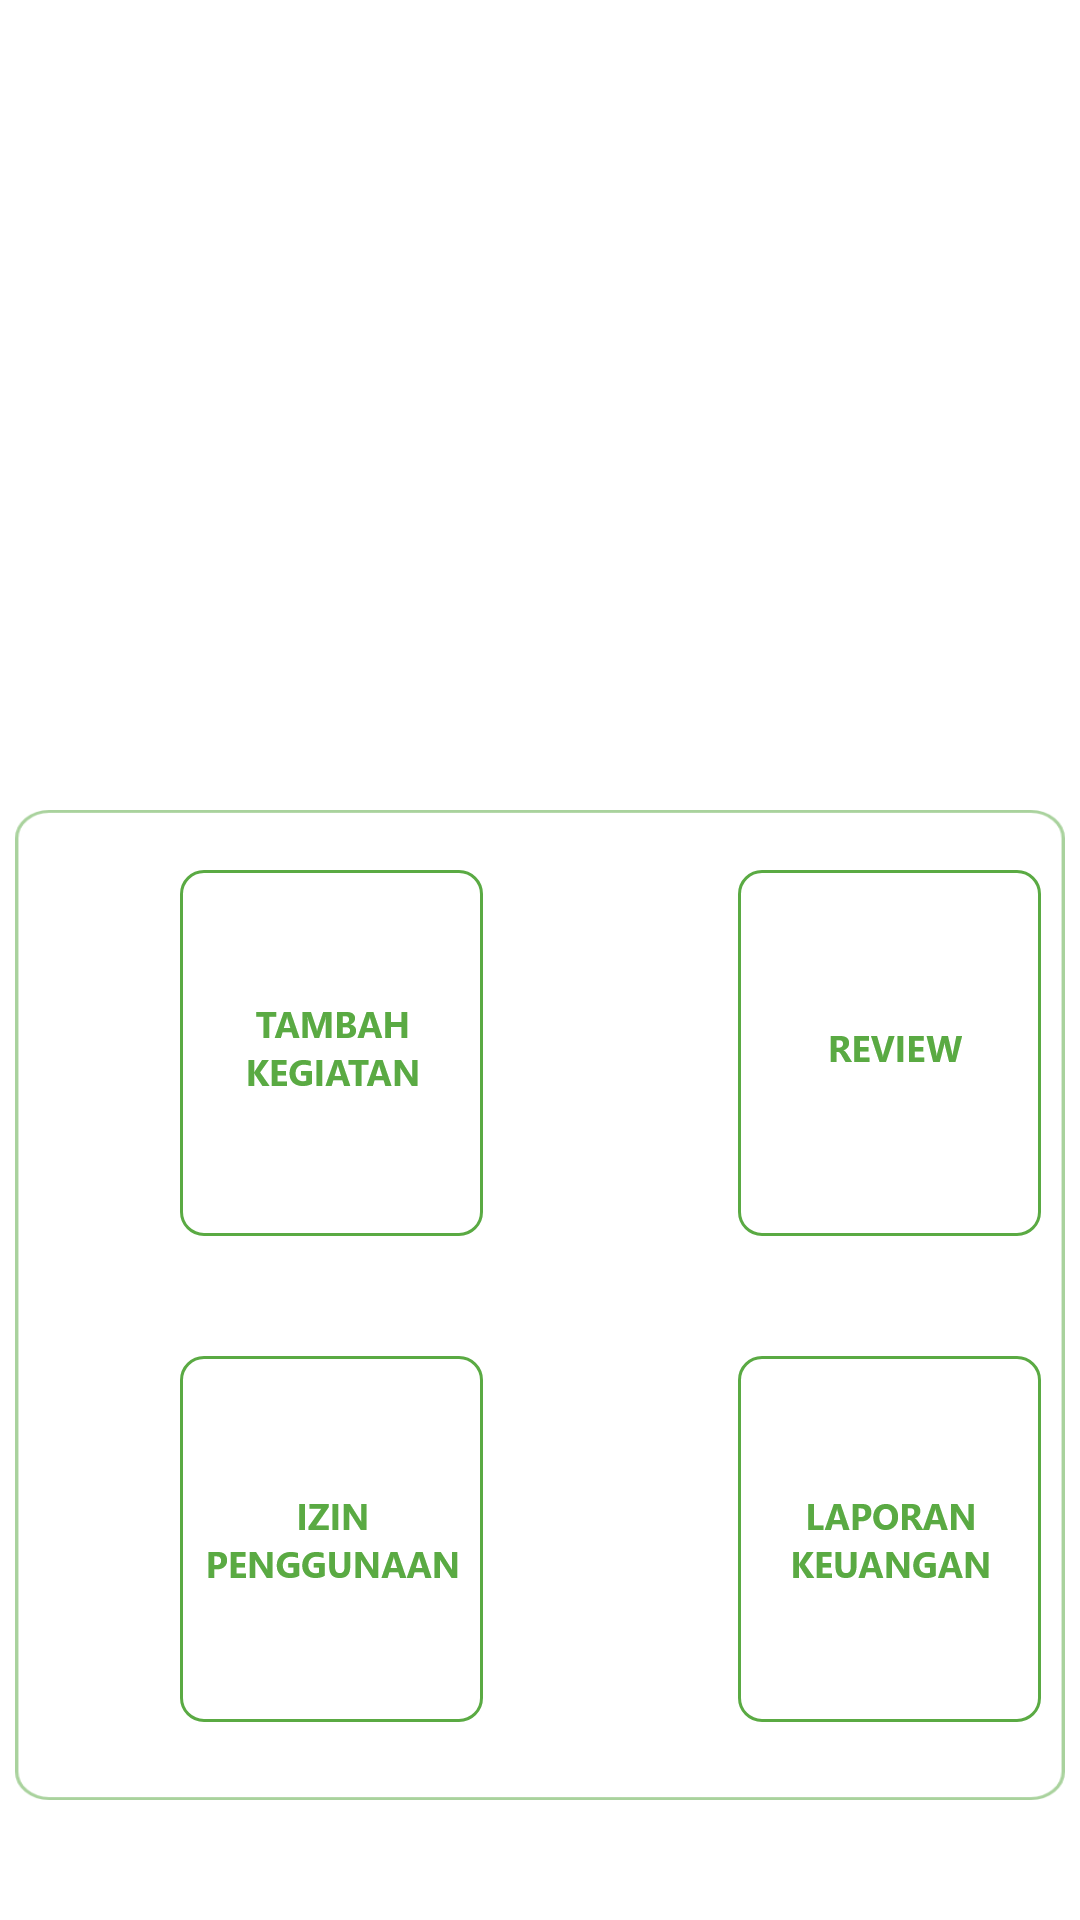

Produce the Android XML layout that renders to this screen, including the resource entries it uses.
<!-- AndroidManifest.xml: application theme Theme.MasjidKuAdmin -->
<!-- res/layout/activity_main_masjid.xml -->
<?xml version="1.0" encoding="utf-8"?>
<ScrollView
    xmlns:android="http://schemas.android.com/apk/res/android"
    xmlns:app="http://schemas.android.com/apk/res-auto"
    xmlns:tools="http://schemas.android.com/tools"
    android:layout_width="match_parent"
    android:layout_height="match_parent"
    tools:context=".MainMasjidActivity"
    android:background="@color/white">

    <RelativeLayout
        android:layout_width="match_parent"
        android:layout_height="match_parent">

        <LinearLayout
            android:id="@+id/mainmasjid_linear"
            android:layout_width="match_parent"
            android:layout_height="250dp"
            android:gravity="center_vertical"
            android:orientation="vertical">

            <androidx.recyclerview.widget.RecyclerView
                android:id="@+id/mainmasjid_fotokegiatan"
                android:layout_width="410dp"
                android:layout_height="wrap_content"
                android:layout_marginTop="10dp"
                android:orientation="horizontal"
                android:scrollbars="horizontal"
                app:layoutManager="androidx.recyclerview.widget.LinearLayoutManager" />
        </LinearLayout>


        <ImageView
            android:layout_width="350dp"
            android:layout_height="330dp"
            android:background="@drawable/kotakk"
            android:layout_below="@id/mainmasjid_linear"
            android:layout_centerHorizontal="true"
            android:layout_marginTop="20dp"/>

        <ImageButton
            android:id="@+id/mainmasjid_tambahkegiatan"
            android:layout_width="wrap_content"
            android:layout_height="wrap_content"
            android:layout_below="@id/mainmasjid_linear"
            android:background="@drawable/tambahkegiatan"
            android:layout_marginTop="40dp"
            android:layout_marginStart="60dp"/>

        <ImageButton
            android:id="@+id/mainmasjid_review"
            android:layout_width="wrap_content"
            android:layout_height="wrap_content"
            android:layout_below="@id/mainmasjid_linear"
            android:layout_toRightOf="@id/mainmasjid_tambahkegiatan"
            android:background="@drawable/review"
            android:layout_marginTop="40dp"
            android:layout_marginLeft="85dp"/>

        <ImageButton
            android:id="@+id/mainmasjid_izinpenggunaan"
            android:layout_width="wrap_content"
            android:layout_height="wrap_content"
            android:layout_below="@id/mainmasjid_tambahkegiatan"
            android:background="@drawable/izinpenggunaan"
            android:layout_marginTop="40dp"
            android:layout_marginLeft="60dp"/>

        <ImageButton
            android:id="@+id/mainmasjid_laporankeuangan"
            android:layout_width="wrap_content"
            android:layout_height="wrap_content"
            android:layout_below="@id/mainmasjid_tambahkegiatan"
            android:layout_toRightOf="@id/mainmasjid_izinpenggunaan"
            android:background="@drawable/laporankeuangan"
            android:layout_marginTop="40dp"
            android:layout_marginLeft="85dp"/>


    </RelativeLayout>

</ScrollView>
<!-- resources referenced by this layout -->
<resources>
  <!-- drawable izinpenggunaan: png bitmap (drawable-hdpi, 3315 bytes) -->
  <!-- drawable kotakk: png bitmap (drawable-hdpi, 7504 bytes) -->
  <!-- drawable laporankeuangan: png bitmap (drawable-hdpi, 3390 bytes) -->
  <!-- drawable review: png bitmap (drawable-hdpi, 2667 bytes) -->
  <!-- drawable tambahkegiatan: png bitmap (drawable-hdpi, 3282 bytes) -->
  <style name="Theme.MasjidKuAdmin" parent="Theme.MaterialComponents.DayNight.DarkActionBar">
          
          <item name="colorPrimary">@color/purple_500</item>
          <item name="colorPrimaryVariant">@color/purple_700</item>
          <item name="colorOnPrimary">@color/white</item>
          
          <item name="colorSecondary">@color/teal_200</item>
          <item name="colorSecondaryVariant">@color/teal_700</item>
          <item name="colorOnSecondary">@color/black</item>
          
          <item name="android:statusBarColor" tools:targetApi="l">?attr/colorPrimaryVariant</item>
          
      </style>
  <!-- not gathered from this repository: default colours our renderer supplied (Android Studio template values) -->
  <color name="purple_500">#FF6200EE</color>
  <color name="purple_700">#FF3700B3</color>
  <color name="teal_200">#FF03DAC5</color>
  <color name="teal_700">#FF018786</color>
  <color name="black">#FF000000</color>
  <color name="white">#FFFFFFFF</color>
</resources>
